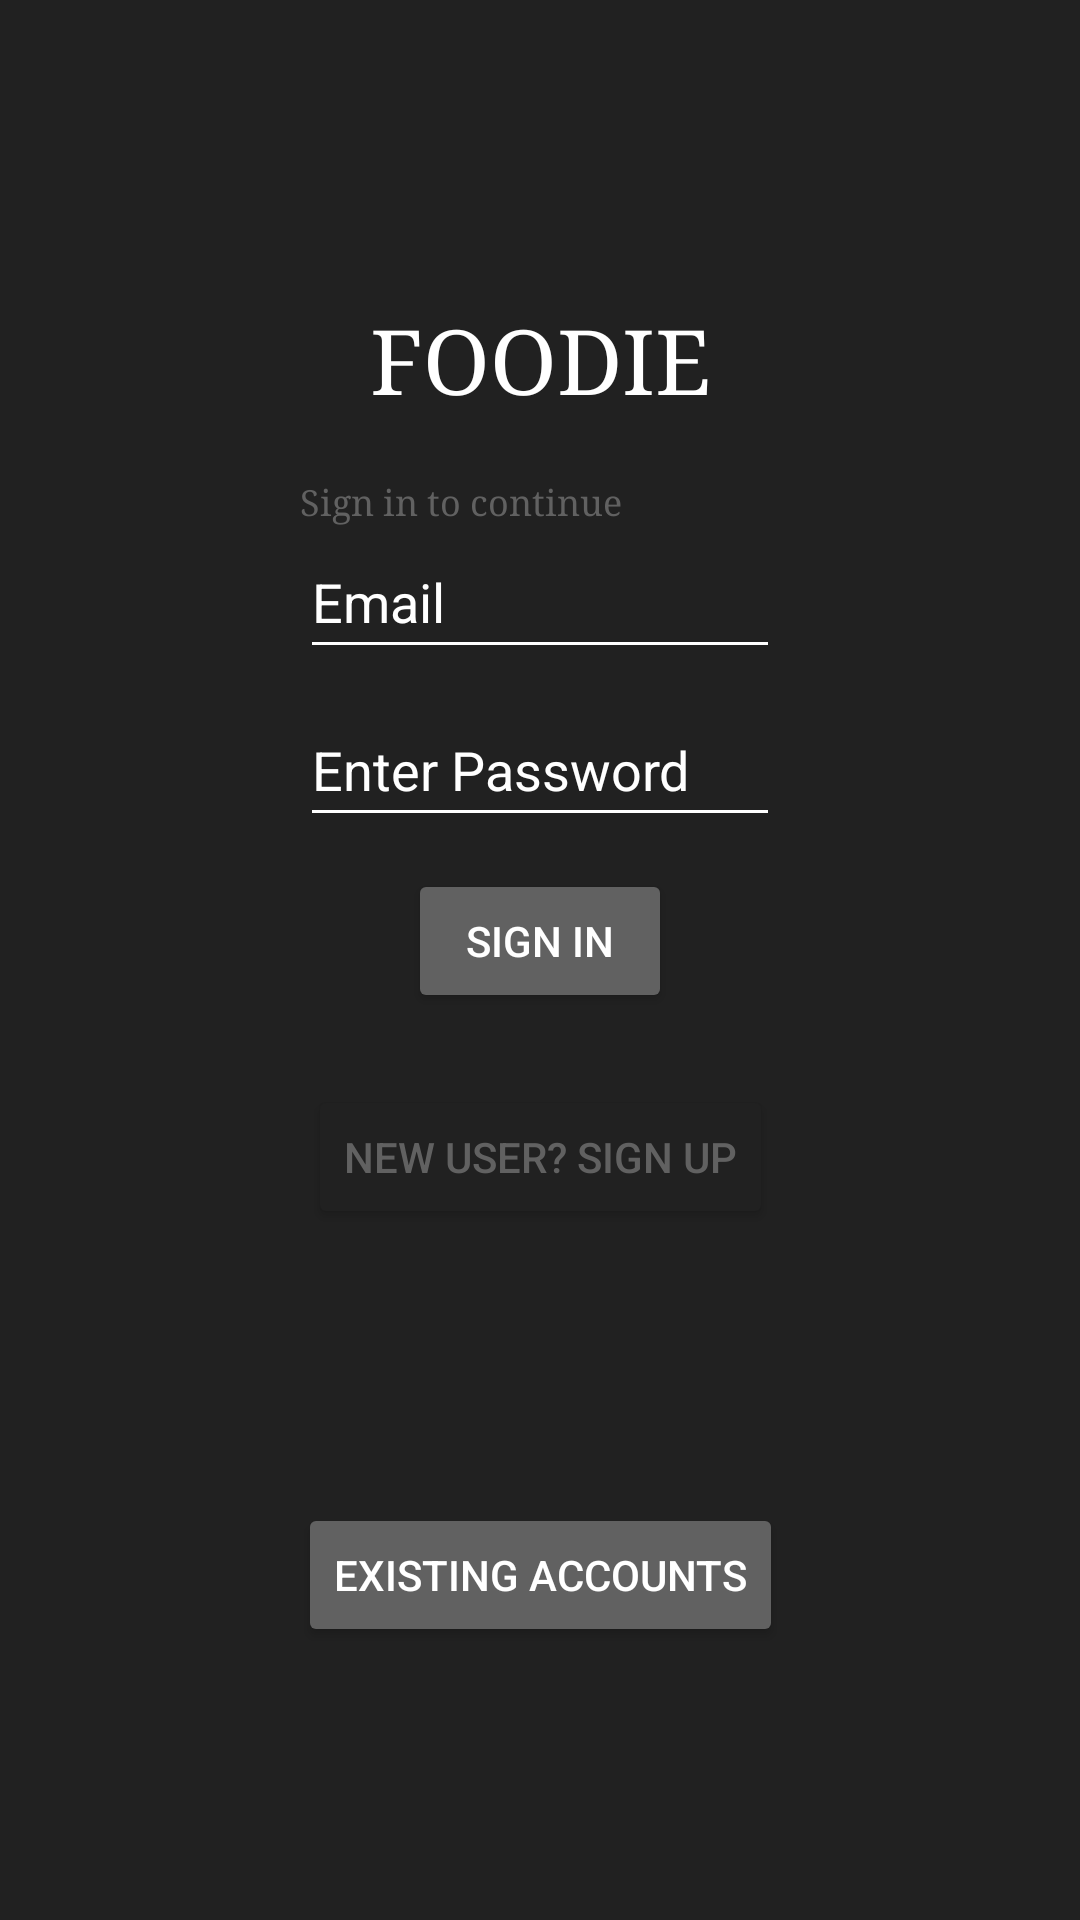

Write the Android layout XML for this screen, with the resource values it uses.
<!-- AndroidManifest.xml: application theme Theme.FoodDeliveryApp -->
<!-- res/layout/activity_log_reg.xml -->
<?xml version="1.0" encoding="utf-8"?>
<androidx.constraintlayout.widget.ConstraintLayout xmlns:android="http://schemas.android.com/apk/res/android"
    xmlns:app="http://schemas.android.com/apk/res-auto"
    xmlns:tools="http://schemas.android.com/tools"
    android:layout_width="match_parent"
    android:layout_height="match_parent"
    android:background="@color/colorBackground"
    tools:context=".logReg">

    <TextView
        android:id="@+id/header"
        android:layout_width="wrap_content"
        android:layout_height="wrap_content"
        android:layout_above="@+id/username"
        android:fontFamily="serif"
        android:gravity="center"
        android:layout_marginTop="100sp"
        android:paddingBottom="20dp"
        android:text="@string/food_delivery_app"
        android:textColor="@color/colorText"
        android:textSize="30sp"
        app:layout_constraintStart_toStartOf="parent"
        app:layout_constraintEnd_toEndOf="parent"
        app:layout_constraintTop_toTopOf="parent"
        tools:layout_editor_absoluteX="16dp" />

    <TextView
        android:id="@+id/text1"
        android:layout_width="wrap_content"
        android:layout_height="wrap_content"
        android:layout_centerHorizontal="true"
        android:layout_gravity="center_horizontal"
        android:fontFamily="serif"
        android:text="@string/sign_in_to_continue"
        android:textColor="@color/colorPrimaryDark"
        app:layout_constraintStart_toStartOf="@id/username"
        app:layout_constraintTop_toBottomOf="@id/header"
        android:textSize="12sp" />

    <EditText
        android:id="@+id/username"
        android:layout_width="0dp"
        android:layout_height="wrap_content"
        android:layout_marginLeft="100sp"
        android:layout_marginRight="100sp"
        android:autofillHints="@string/enter_email"
        android:backgroundTint="@color/white"
        android:hint="@string/email"
        android:inputType="textEmailAddress"
        android:minHeight="48dp"
        android:selectAllOnFocus="true"
        android:textColor="@color/colorPrimary"
        android:textColorHint="@color/colorPrimary"
        app:layout_constraintEnd_toEndOf="parent"
        app:layout_constraintStart_toStartOf="parent"
        app:layout_constraintTop_toBottomOf="@id/text1" />

    <EditText
        android:id="@+id/password"
        android:layout_width="0dp"
        android:layout_height="wrap_content"
        android:layout_marginLeft="100sp"
        android:layout_marginTop="8dp"
        android:layout_marginRight="100sp"
        android:backgroundTint="@color/white"
        android:hint="@string/enter_password"
        android:inputType="textPassword"
        android:selectAllOnFocus="true"
        android:textColor="@color/colorPrimary"
        android:textColorHint="@color/colorPrimary"
        android:minHeight="48dp"
        app:layout_constraintEnd_toEndOf="parent"
        app:layout_constraintStart_toStartOf="parent"
        app:layout_constraintTop_toBottomOf="@+id/username" />

    <ImageView
        android:layout_width="30dp"
        android:layout_height="32dp"
        android:layout_marginRight="55dp"
        android:backgroundTint="@color/colorPrimaryDark"
        android:id="@+id/imageView_shows_hide_pwd"
        app:layout_constraintStart_toEndOf="@+id/password"
        app:layout_constraintEnd_toEndOf="parent"
        app:layout_constraintTop_toTopOf="@+id/password"
        app:layout_constraintBottom_toBottomOf="@+id/password"
        ></ImageView>

    <Button
        android:id="@+id/login"
        android:layout_width="wrap_content"
        android:layout_height="wrap_content"
        android:layout_gravity="start"
        android:layout_marginBottom="100sp"
        android:textColor="@color/colorPrimary"
        android:backgroundTint="@color/colorPrimaryDark"
        android:text="Sign In"
        app:layout_constraintBottom_toBottomOf="parent"
        app:layout_constraintEnd_toEndOf="@+id/password"
        app:layout_constraintStart_toStartOf="@+id/password"
        app:layout_constraintTop_toBottomOf="@+id/password"
        app:layout_constraintVertical_bias="0.05" />

    <Button
        android:id="@+id/register"
        android:layout_width="wrap_content"
        android:layout_height="wrap_content"
        android:layout_gravity="start"
        android:layout_marginTop="64sp"
        android:layout_marginBottom="64sp"
        android:backgroundTint="@color/colorBackground"
        android:text="New user? Sign up"
        android:textColor="@color/colorPrimaryDark"
        app:layout_constraintBottom_toBottomOf="parent"
        app:layout_constraintEnd_toEndOf="@+id/login"
        app:layout_constraintStart_toStartOf="@+id/login"
        app:layout_constraintTop_toBottomOf="@+id/password"
        app:layout_constraintVertical_bias="0.1" />

    <Button
        android:id="@+id/accounts"
        android:layout_width="wrap_content"
        android:layout_height="wrap_content"
        android:layout_gravity="start"
        android:layout_marginTop="64sp"
        android:layout_marginBottom="64sp"
        android:textColor="@color/colorPrimary"
        android:backgroundTint="@color/colorPrimaryDark"
        android:text="@string/existing_accounts"
        app:layout_constraintBottom_toBottomOf="parent"
        app:layout_constraintEnd_toEndOf="@+id/register"
        app:layout_constraintStart_toStartOf="@+id/register"
        app:layout_constraintTop_toBottomOf="@+id/register"
        />

    <ProgressBar
        android:id="@+id/loading"
        android:layout_width="wrap_content"
        android:layout_height="wrap_content"
        android:layout_gravity="center"
        android:layout_marginTop="64dp"
        android:layout_marginBottom="64dp"
        android:visibility="gone"
        app:layout_constraintBottom_toBottomOf="parent"
        app:layout_constraintEnd_toEndOf="@+id/password"
        app:layout_constraintStart_toStartOf="@+id/password"
        app:layout_constraintTop_toTopOf="parent"
        app:layout_constraintVertical_bias="0.3" />

</androidx.constraintlayout.widget.ConstraintLayout>
<!-- resources referenced by this layout -->
<resources>
  <color name="colorBackground">#212121</color>
  <color name="colorPrimary">#FFFFFF</color>
  <color name="colorPrimaryDark">#616161</color>
  <color name="colorText">#FFFFFF</color>
  <color name="white">#FFFFFF</color>
  <string name="email">Email</string>
  <string name="enter_email">Enter Email</string>
  <string name="enter_password">Enter Password</string>
  <string name="existing_accounts">Existing Accounts</string>
  <string name="food_delivery_app">FOODIE</string>
  <string name="sign_in_to_continue">Sign in to continue</string>
  <style name="Theme.FoodDeliveryApp" parent="Theme.MaterialComponents.DayNight.NoActionBar">
          
          <item name="colorPrimary">@color/colorPrimary</item>
          <item name="colorPrimaryVariant">@color/colorPrimaryDark</item>
          <item name="colorOnPrimary">@color/white</item>
          
          <item name="colorSecondary">@color/white_greyish</item>
          <item name="colorSecondaryVariant">@color/black</item>
          <item name="colorOnSecondary">@color/black</item>
          
          <item name="android:statusBarColor">?attr/colorPrimaryVariant</item>
          
      </style>
  <color name="white_greyish">#EEEEEE</color>
  <color name="black">#000000</color>
</resources>
